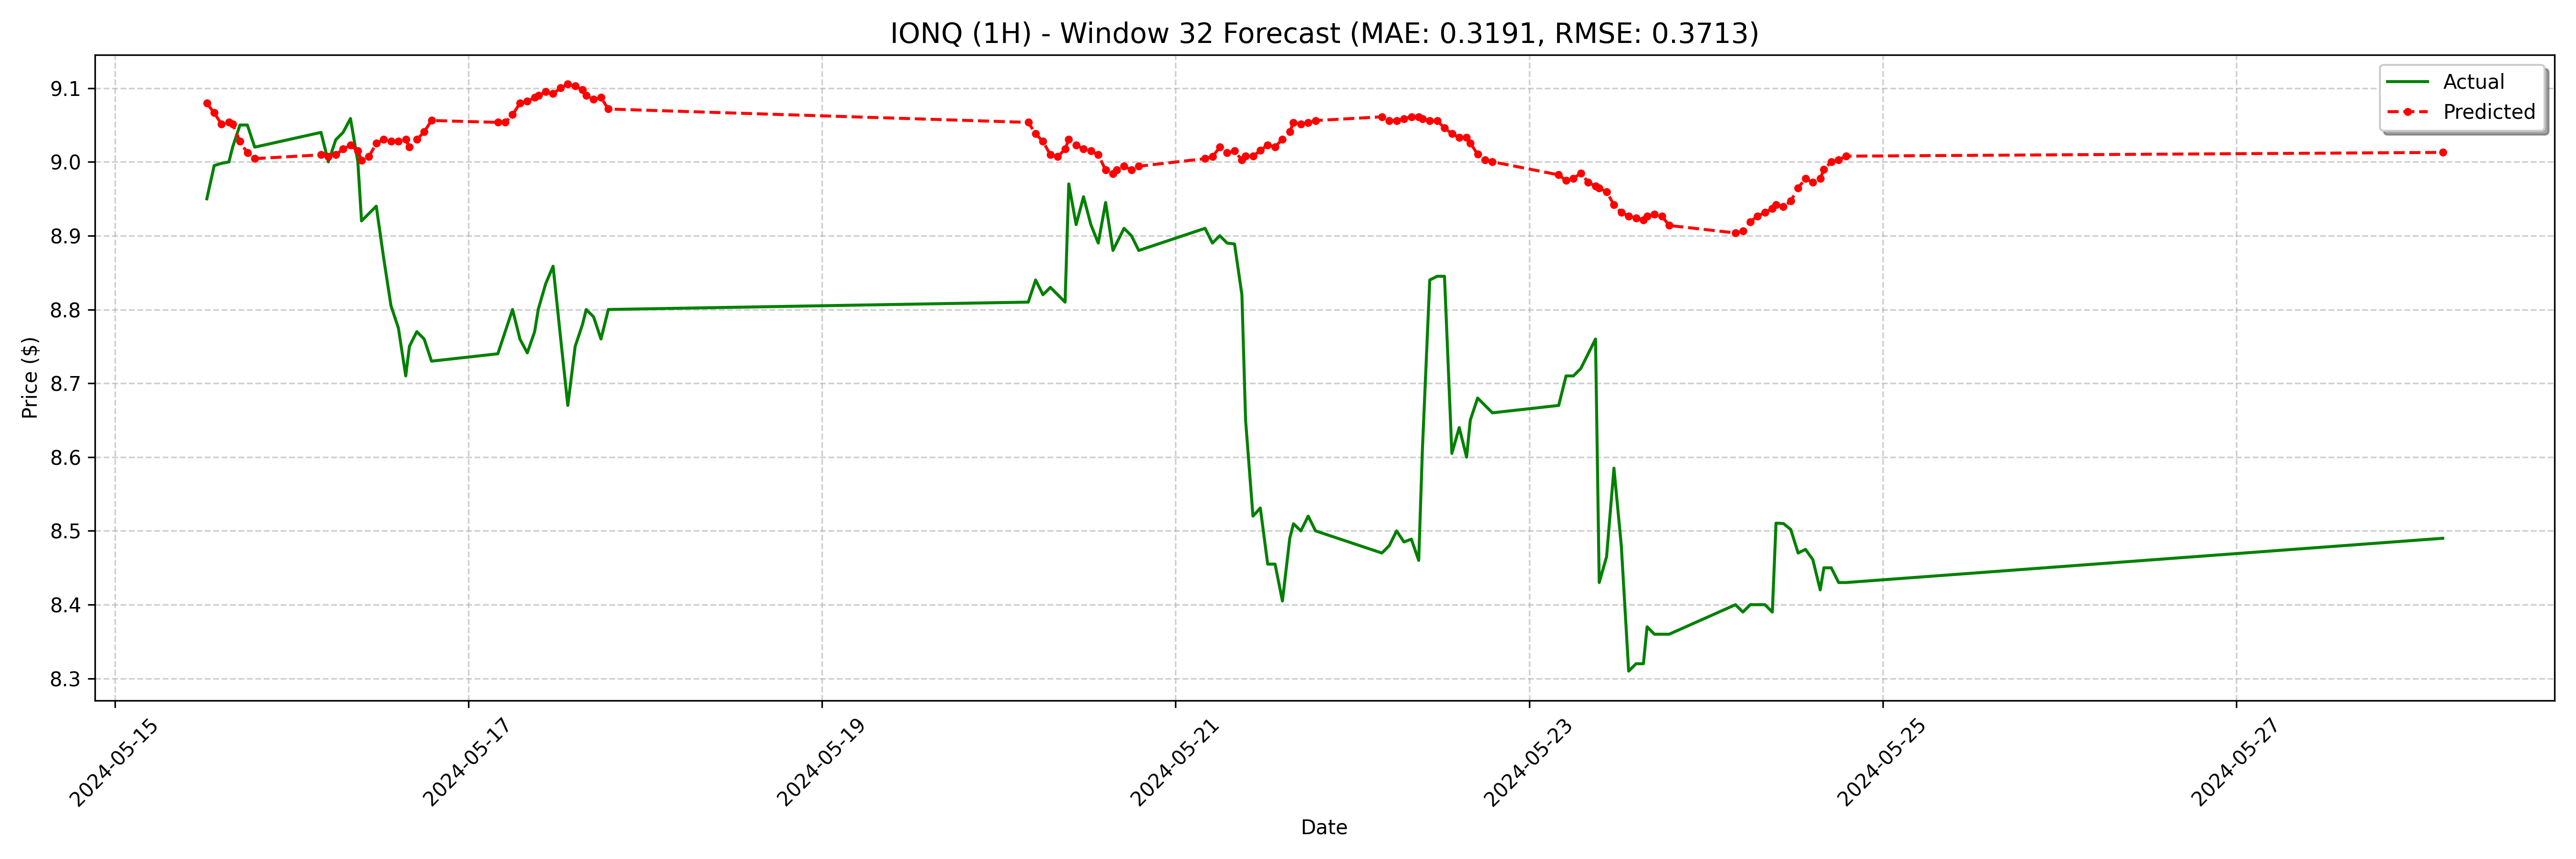

The table this chart was drawn from, first rows:
date, actual, forecast
2024-05-15 12:30:00-04:00, 8.95, 9.079
2024-05-15 13:30:00-04:00, 8.995, 9.066
2024-05-15 14:30:00-04:00, 8.998, 9.051
2024-05-15 15:30:00-04:00, 9.0, 9.054
2024-05-15 16:00:00-04:00, 9.02, 9.051
2024-05-15 17:00:00-04:00, 9.05, 9.028
2024-05-15 18:00:00-04:00, 9.05, 9.012
2024-05-15 19:00:00-04:00, 9.02, 9.004
2024-05-16 04:00:00-04:00, 9.04, 9.01
2024-05-16 05:00:00-04:00, 9.0, 9.007
2024-05-16 06:00:00-04:00, 9.03, 9.01
2024-05-16 07:00:00-04:00, 9.04, 9.017
2024-05-16 08:00:00-04:00, 9.059, 9.023
2024-05-16 09:00:00-04:00, 9.0, 9.015
2024-05-16 09:30:00-04:00, 8.92, 9.002
2024-05-16 10:30:00-04:00, 8.93, 9.007
2024-05-16 11:30:00-04:00, 8.94, 9.025
2024-05-16 12:30:00-04:00, 8.87, 9.03
2024-05-16 13:30:00-04:00, 8.805, 9.028
2024-05-16 14:30:00-04:00, 8.775, 9.028
2024-05-16 15:30:00-04:00, 8.71, 9.03
2024-05-16 16:00:00-04:00, 8.75, 9.02
2024-05-16 17:00:00-04:00, 8.77, 9.03
2024-05-16 18:00:00-04:00, 8.76, 9.041
2024-05-16 19:00:00-04:00, 8.73, 9.056
2024-05-17 04:00:00-04:00, 8.74, 9.054
2024-05-17 05:00:00-04:00, 8.77, 9.054
2024-05-17 06:00:00-04:00, 8.8, 9.064
2024-05-17 07:00:00-04:00, 8.76, 9.079
2024-05-17 08:00:00-04:00, 8.741, 9.082
2024-05-17 09:00:00-04:00, 8.77, 9.087
2024-05-17 09:30:00-04:00, 8.801, 9.09
2024-05-17 10:30:00-04:00, 8.835, 9.095
2024-05-17 11:30:00-04:00, 8.859, 9.092
2024-05-17 12:30:00-04:00, 8.763, 9.1
2024-05-17 13:30:00-04:00, 8.67, 9.105
2024-05-17 14:30:00-04:00, 8.75, 9.103
2024-05-17 15:30:00-04:00, 8.78, 9.098
2024-05-17 16:00:00-04:00, 8.8, 9.09
2024-05-17 17:00:00-04:00, 8.79, 9.085
2024-05-17 18:00:00-04:00, 8.76, 9.087
2024-05-17 19:00:00-04:00, 8.8, 9.072
2024-05-20 04:00:00-04:00, 8.81, 9.054
2024-05-20 05:00:00-04:00, 8.84, 9.038
2024-05-20 06:00:00-04:00, 8.82, 9.028
2024-05-20 07:00:00-04:00, 8.83, 9.01
2024-05-20 08:00:00-04:00, 8.82, 9.007
2024-05-20 09:00:00-04:00, 8.81, 9.017
2024-05-20 09:30:00-04:00, 8.97, 9.03
2024-05-20 10:30:00-04:00, 8.915, 9.023
2024-05-20 11:30:00-04:00, 8.953, 9.017
2024-05-20 12:30:00-04:00, 8.915, 9.015
2024-05-20 13:30:00-04:00, 8.89, 9.01
2024-05-20 14:30:00-04:00, 8.945, 8.989
2024-05-20 15:30:00-04:00, 8.88, 8.984
2024-05-20 16:00:00-04:00, 8.89, 8.989
2024-05-20 17:00:00-04:00, 8.91, 8.994
2024-05-20 18:00:00-04:00, 8.9, 8.989
2024-05-20 19:00:00-04:00, 8.88, 8.994
2024-05-21 04:00:00-04:00, 8.91, 9.004
... 68 more rows
